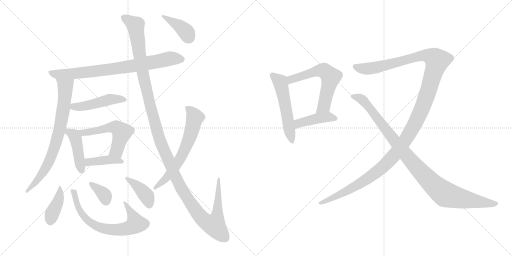
t = 0.00 s
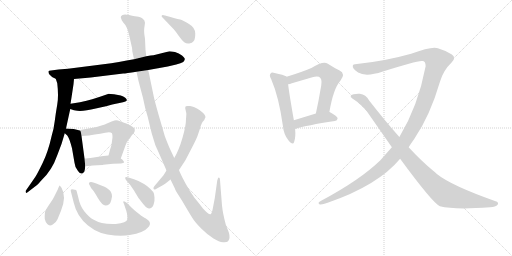
t = 2.78 s
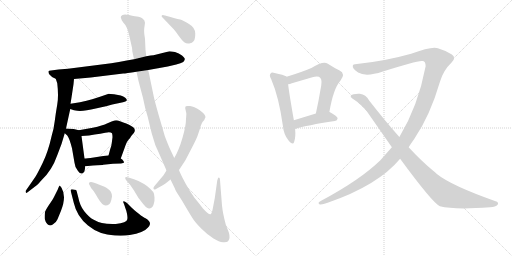
t = 5.57 s
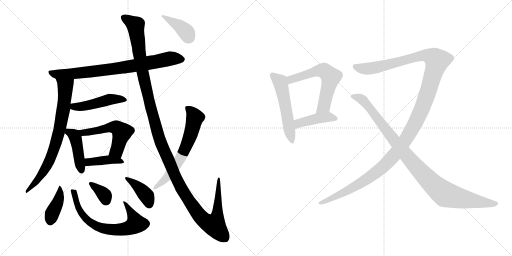
t = 8.35 s
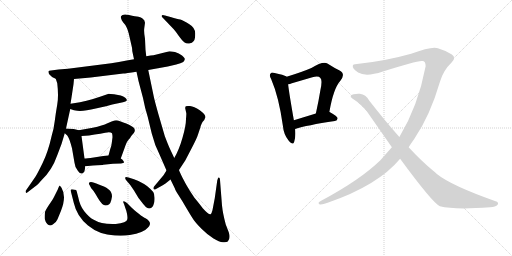
t = 11.14 s
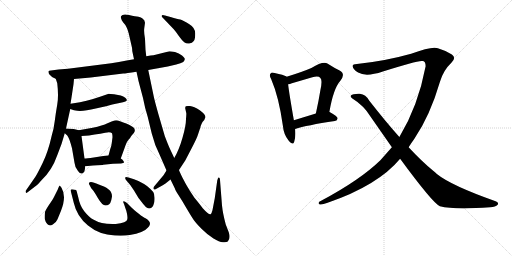
t = 13.92 s

The animated SVG that drew these frames (rendered in a browser with its animation timeline set to each time). Animation: 18 CSS @keyframes rules; one cycle of 13.92 s.

<svg version="1.1" viewBox="0 0 2048 1024" xmlns="http://www.w3.org/2000/svg">
  <g stroke="lightgray" stroke-dasharray="1,1" stroke-width="1" transform="scale(4, 4)">
    <line x1="0" y1="0" x2="256" y2="256"></line>
    <line x1="256" y1="0" x2="0" y2="256"></line>
    <line x1="128" y1="0" x2="128" y2="256"></line>
    <line x1="0" y1="128" x2="256" y2="128"></line>
    <line x1="256" y1="0" x2="512" y2="256"></line>
    <line x1="512" y1="0" x2="256" y2="256"></line>
    <line x1="384" y1="0" x2="384" y2="256"></line>
    <line x1="256" y1="128" x2="512" y2="128"></line>
  </g>
<g transform="scale(1, -1) translate(0, -850)">
   <style type="text/css">
    @keyframes keyframes0 {
      from {
       stroke: black;
       stroke-dashoffset: 788;
       stroke-width: 128;
       }
       72% {
       animation-timing-function: step-end;
       stroke: black;
       stroke-dashoffset: 0;
       stroke-width: 128;
       }
       to {
       stroke: black;
       stroke-width: 1024;
       }
       }
       #make-me-a-hanzi-animation-0 {
         animation: keyframes0 0.891276s both;
         animation-delay: 0.000000s;
         animation-timing-function: linear;
       }
    @keyframes keyframes1 {
      from {
       stroke: black;
       stroke-dashoffset: 756;
       stroke-width: 128;
       }
       71% {
       animation-timing-function: step-end;
       stroke: black;
       stroke-dashoffset: 0;
       stroke-width: 128;
       }
       to {
       stroke: black;
       stroke-width: 1024;
       }
       }
       #make-me-a-hanzi-animation-1 {
         animation: keyframes1 0.865234s both;
         animation-delay: 0.891276s;
         animation-timing-function: linear;
       }
    @keyframes keyframes2 {
      from {
       stroke: black;
       stroke-dashoffset: 470;
       stroke-width: 128;
       }
       60% {
       animation-timing-function: step-end;
       stroke: black;
       stroke-dashoffset: 0;
       stroke-width: 128;
       }
       to {
       stroke: black;
       stroke-width: 1024;
       }
       }
       #make-me-a-hanzi-animation-2 {
         animation: keyframes2 0.632487s both;
         animation-delay: 1.756510s;
         animation-timing-function: linear;
       }
    @keyframes keyframes3 {
      from {
       stroke: black;
       stroke-dashoffset: 433;
       stroke-width: 128;
       }
       58% {
       animation-timing-function: step-end;
       stroke: black;
       stroke-dashoffset: 0;
       stroke-width: 128;
       }
       to {
       stroke: black;
       stroke-width: 1024;
       }
       }
       #make-me-a-hanzi-animation-3 {
         animation: keyframes3 0.602376s both;
         animation-delay: 2.388997s;
         animation-timing-function: linear;
       }
    @keyframes keyframes4 {
      from {
       stroke: black;
       stroke-dashoffset: 537;
       stroke-width: 128;
       }
       64% {
       animation-timing-function: step-end;
       stroke: black;
       stroke-dashoffset: 0;
       stroke-width: 128;
       }
       to {
       stroke: black;
       stroke-width: 1024;
       }
       }
       #make-me-a-hanzi-animation-4 {
         animation: keyframes4 0.687012s both;
         animation-delay: 2.991373s;
         animation-timing-function: linear;
       }
    @keyframes keyframes5 {
      from {
       stroke: black;
       stroke-dashoffset: 406;
       stroke-width: 128;
       }
       57% {
       animation-timing-function: step-end;
       stroke: black;
       stroke-dashoffset: 0;
       stroke-width: 128;
       }
       to {
       stroke: black;
       stroke-width: 1024;
       }
       }
       #make-me-a-hanzi-animation-5 {
         animation: keyframes5 0.580404s both;
         animation-delay: 3.678385s;
         animation-timing-function: linear;
       }
    @keyframes keyframes6 {
      from {
       stroke: black;
       stroke-dashoffset: 402;
       stroke-width: 128;
       }
       57% {
       animation-timing-function: step-end;
       stroke: black;
       stroke-dashoffset: 0;
       stroke-width: 128;
       }
       to {
       stroke: black;
       stroke-width: 1024;
       }
       }
       #make-me-a-hanzi-animation-6 {
         animation: keyframes6 0.577148s both;
         animation-delay: 4.258789s;
         animation-timing-function: linear;
       }
    @keyframes keyframes7 {
      from {
       stroke: black;
       stroke-dashoffset: 689;
       stroke-width: 128;
       }
       69% {
       animation-timing-function: step-end;
       stroke: black;
       stroke-dashoffset: 0;
       stroke-width: 128;
       }
       to {
       stroke: black;
       stroke-width: 1024;
       }
       }
       #make-me-a-hanzi-animation-7 {
         animation: keyframes7 0.810710s both;
         animation-delay: 4.835937s;
         animation-timing-function: linear;
       }
    @keyframes keyframes8 {
      from {
       stroke: black;
       stroke-dashoffset: 352;
       stroke-width: 128;
       }
       53% {
       animation-timing-function: step-end;
       stroke: black;
       stroke-dashoffset: 0;
       stroke-width: 128;
       }
       to {
       stroke: black;
       stroke-width: 1024;
       }
       }
       #make-me-a-hanzi-animation-8 {
         animation: keyframes8 0.536458s both;
         animation-delay: 5.646647s;
         animation-timing-function: linear;
       }
    @keyframes keyframes9 {
      from {
       stroke: black;
       stroke-dashoffset: 396;
       stroke-width: 128;
       }
       56% {
       animation-timing-function: step-end;
       stroke: black;
       stroke-dashoffset: 0;
       stroke-width: 128;
       }
       to {
       stroke: black;
       stroke-width: 1024;
       }
       }
       #make-me-a-hanzi-animation-9 {
         animation: keyframes9 0.572266s both;
         animation-delay: 6.183105s;
         animation-timing-function: linear;
       }
    @keyframes keyframes10 {
      from {
       stroke: black;
       stroke-dashoffset: 1384;
       stroke-width: 128;
       }
       82% {
       animation-timing-function: step-end;
       stroke: black;
       stroke-dashoffset: 0;
       stroke-width: 128;
       }
       to {
       stroke: black;
       stroke-width: 1024;
       }
       }
       #make-me-a-hanzi-animation-10 {
         animation: keyframes10 1.376302s both;
         animation-delay: 6.755371s;
         animation-timing-function: linear;
       }
    @keyframes keyframes11 {
      from {
       stroke: black;
       stroke-dashoffset: 638;
       stroke-width: 128;
       }
       67% {
       animation-timing-function: step-end;
       stroke: black;
       stroke-dashoffset: 0;
       stroke-width: 128;
       }
       to {
       stroke: black;
       stroke-width: 1024;
       }
       }
       #make-me-a-hanzi-animation-11 {
         animation: keyframes11 0.769206s both;
         animation-delay: 8.131673s;
         animation-timing-function: linear;
       }
    @keyframes keyframes12 {
      from {
       stroke: black;
       stroke-dashoffset: 392;
       stroke-width: 128;
       }
       56% {
       animation-timing-function: step-end;
       stroke: black;
       stroke-dashoffset: 0;
       stroke-width: 128;
       }
       to {
       stroke: black;
       stroke-width: 1024;
       }
       }
       #make-me-a-hanzi-animation-12 {
         animation: keyframes12 0.569010s both;
         animation-delay: 8.900879s;
         animation-timing-function: linear;
       }
    @keyframes keyframes13 {
      from {
       stroke: black;
       stroke-dashoffset: 533;
       stroke-width: 128;
       }
       63% {
       animation-timing-function: step-end;
       stroke: black;
       stroke-dashoffset: 0;
       stroke-width: 128;
       }
       to {
       stroke: black;
       stroke-width: 1024;
       }
       }
       #make-me-a-hanzi-animation-13 {
         animation: keyframes13 0.683757s both;
         animation-delay: 9.469889s;
         animation-timing-function: linear;
       }
    @keyframes keyframes14 {
      from {
       stroke: black;
       stroke-dashoffset: 597;
       stroke-width: 128;
       }
       66% {
       animation-timing-function: step-end;
       stroke: black;
       stroke-dashoffset: 0;
       stroke-width: 128;
       }
       to {
       stroke: black;
       stroke-width: 1024;
       }
       }
       #make-me-a-hanzi-animation-14 {
         animation: keyframes14 0.735840s both;
         animation-delay: 10.153646s;
         animation-timing-function: linear;
       }
    @keyframes keyframes15 {
      from {
       stroke: black;
       stroke-dashoffset: 425;
       stroke-width: 128;
       }
       58% {
       animation-timing-function: step-end;
       stroke: black;
       stroke-dashoffset: 0;
       stroke-width: 128;
       }
       to {
       stroke: black;
       stroke-width: 1024;
       }
       }
       #make-me-a-hanzi-animation-15 {
         animation: keyframes15 0.595866s both;
         animation-delay: 10.889486s;
         animation-timing-function: linear;
       }
    @keyframes keyframes16 {
      from {
       stroke: black;
       stroke-dashoffset: 1370;
       stroke-width: 128;
       }
       82% {
       animation-timing-function: step-end;
       stroke: black;
       stroke-dashoffset: 0;
       stroke-width: 128;
       }
       to {
       stroke: black;
       stroke-width: 1024;
       }
       }
       #make-me-a-hanzi-animation-16 {
         animation: keyframes16 1.364909s both;
         animation-delay: 11.485352s;
         animation-timing-function: linear;
       }
    @keyframes keyframes17 {
      from {
       stroke: black;
       stroke-dashoffset: 1008;
       stroke-width: 128;
       }
       77% {
       animation-timing-function: step-end;
       stroke: black;
       stroke-dashoffset: 0;
       stroke-width: 128;
       }
       to {
       stroke: black;
       stroke-width: 1024;
       }
       }
       #make-me-a-hanzi-animation-17 {
         animation: keyframes17 1.070312s both;
         animation-delay: 12.850261s;
         animation-timing-function: linear;
       }
</style>
<path d="M 296.0 534.0 L 363.0 540.0 L 493.0 556.0 Q 503.0 556.0 546.0 563.0 L 593.0 570.0 L 671.0 584.0 L 705.0 592.0 Q 724.0 597.0 733.0 602.0 Q 739.0 608.0 739.0 613.0 Q 740.0 618.0 728.0 628.0 Q 716.0 638.0 700.0 642.0 Q 684.0 645.0 678.0 645.0 L 614.0 629.0 Q 605.0 629.0 585.0 625.0 L 536.0 613.0 L 507.0 608.0 Q 475.0 601.0 445.0 597.0 L 272.0 575.0 L 234.0 572.0 L 204.0 568.0 Q 195.0 568.0 194.0 565.0 Q 193.0 562.0 196.0 554.0 L 204.0 546.0 Q 209.0 541.0 212.0 540.0 L 223.0 535.0 L 296.0 534.0 Z" fill="lightgray"></path> 
<path d="M 294.0 513.0 L 296.0 534.0 C 299.0 564.0 214.0 563.0 223.0 535.0 L 229.0 517.0 Q 235.0 466.0 229.0 432.0 Q 223.0 398.0 219.0 366.0 Q 215.0 333.0 207.0 308.0 Q 192.0 241.0 170.0 197.0 Q 148.0 152.0 141.0 142.0 L 105.0 90.0 Q 101.0 86.0 103.0 81.0 Q 105.0 75.0 113.0 83.0 L 139.0 103.0 Q 149.0 109.0 165.0 128.0 Q 208.0 168.0 229.0 229.0 L 246.0 274.0 L 259.0 317.0 L 264.0 336.0 L 281.0 414.0 L 282.0 435.0 L 286.0 460.0 L 294.0 513.0 Z" fill="lightgray"></path> 
<path d="M 281.0 414.0 L 296.0 409.0 L 309.0 407.0 Q 334.0 404.0 383.0 416.0 Q 432.0 427.0 449.0 432.0 L 492.0 441.0 Q 517.0 446.0 501.0 459.0 Q 494.0 464.0 483.0 468.0 L 456.0 473.0 Q 440.0 475.0 435.0 475.0 L 403.0 464.0 Q 376.0 454.0 320.0 441.0 L 282.0 435.0 C 252.0 430.0 253.0 423.0 281.0 414.0 Z" fill="lightgray"></path> 
<path d="M 259.0 317.0 L 269.0 308.0 Q 277.0 299.0 288.0 257.0 L 298.0 199.0 Q 300.0 178.0 312.0 166.0 Q 320.0 154.0 329.0 156.0 Q 338.0 159.0 339.0 170.0 L 341.0 185.0 L 338.0 216.0 L 326.0 306.0 C 323.0 327.0 323.0 327.0 315.0 329.0 L 299.0 333.0 Q 290.0 335.0 264.0 336.0 C 237.0 337.0 237.0 337.0 259.0 317.0 Z" fill="lightgray"></path> 
<path d="M 483.0 216.0 L 499.0 260.0 Q 507.0 284.0 514.0 291.0 Q 521.0 298.0 525.0 306.0 L 536.0 319.0 Q 544.0 332.0 533.0 341.0 Q 517.0 352.0 505.0 356.0 Q 494.0 359.0 480.0 365.0 Q 467.0 371.0 458.0 368.0 Q 449.0 365.0 430.0 357.0 Q 411.0 348.0 371.0 339.0 L 315.0 329.0 C 285.0 324.0 296.0 304.0 326.0 306.0 L 356.0 308.0 L 379.0 312.0 Q 402.0 314.0 421.0 319.0 Q 441.0 324.0 448.0 317.0 Q 450.0 311.0 450.0 301.0 L 447.0 278.0 Q 446.0 266.0 441.0 254.0 L 434.0 228.0 C 426.0 199.0 473.0 188.0 483.0 216.0 Z" fill="lightgray"></path> 
<path d="M 341.0 185.0 L 372.0 188.0 Q 412.0 190.0 413.0 191.0 L 452.0 195.0 L 484.0 196.0 Q 495.0 198.0 496.0 200.0 Q 497.0 202.0 493.0 207.0 Q 490.0 212.0 483.0 216.0 C 461.0 231.0 461.0 231.0 434.0 228.0 L 413.0 226.0 L 375.0 220.0 Q 346.0 216.0 338.0 216.0 C 308.0 215.0 311.0 182.0 341.0 185.0 Z" fill="lightgray"></path> 
<path d="M 246.0 99.0 L 239.0 108.0 Q 237.0 108.0 231.0 92.0 L 216.0 62.0 Q 212.0 53.0 197.0 32.0 Q 183.0 11.0 180.0 2.0 Q 178.0 -17.0 179.0 -26.0 Q 181.0 -36.0 189.0 -46.0 Q 198.0 -56.0 211.0 -48.0 Q 225.0 -40.0 230.0 -27.0 L 244.0 7.0 Q 267.0 64.0 246.0 99.0 Z" fill="lightgray"></path> 
<path d="M 299.0 91.0 Q 297.0 92.0 294.0 92.0 Q 280.0 95.0 283.0 86.0 L 295.0 39.0 Q 307.0 -15.0 352.0 -52.0 Q 397.0 -89.0 459.0 -92.0 Q 497.0 -94.0 519.0 -90.0 Q 575.0 -81.0 592.0 -60.0 Q 598.0 -54.0 600.0 -46.0 Q 601.0 -34.0 582.0 -23.0 Q 575.0 -21.0 554.0 -4.0 Q 534.0 12.0 529.0 17.0 L 508.0 38.0 Q 498.0 46.0 494.0 45.0 Q 491.0 43.0 496.0 34.0 L 503.0 13.0 Q 505.0 11.0 508.0 -5.0 Q 511.0 -21.0 509.0 -28.0 Q 507.0 -41.0 463.0 -46.0 Q 408.0 -49.0 373.0 -28.0 Q 356.0 -19.0 337.0 5.0 Q 319.0 28.0 313.0 61.0 L 308.0 80.0 Q 308.0 84.0 306.0 86.0 Q 307.0 91.0 299.0 91.0 Z" fill="lightgray"></path> 
<path d="M 445.0 49.0 L 448.0 64.0 Q 448.0 81.0 436.0 91.0 Q 424.0 101.0 418.0 103.0 L 395.0 112.0 Q 360.0 129.0 356.0 118.0 Q 355.0 114.0 357.0 112.0 L 365.0 97.0 L 371.0 90.0 Q 376.0 85.0 392.0 57.0 Q 409.0 28.0 422.0 28.0 Q 440.0 28.0 445.0 49.0 Z" fill="lightgray"></path> 
<path d="M 536.0 133.0 L 514.0 140.0 Q 502.0 144.0 501.0 140.0 Q 500.0 135.0 504.0 130.0 L 521.0 110.0 L 536.0 88.0 L 554.0 58.0 L 572.0 35.0 Q 585.0 19.0 592.0 17.0 Q 600.0 15.0 607.0 20.0 Q 612.0 22.0 615.0 34.0 Q 619.0 46.0 618.0 60.0 Q 618.0 74.0 613.0 82.0 Q 587.0 111.0 565.0 120.0 Q 557.0 125.0 536.0 133.0 Z" fill="lightgray"></path> 
<path d="M 546.0 563.0 L 554.0 526.0 L 572.0 458.0 Q 580.0 416.0 591.0 382.0 L 607.0 316.0 Q 619.0 268.0 639.0 230.0 L 666.0 168.0 L 682.0 132.0 L 700.0 95.0 Q 700.0 92.0 713.0 71.0 Q 727.0 50.0 746.0 17.0 Q 766.0 -17.0 775.0 -30.0 Q 784.0 -43.0 807.0 -66.0 Q 831.0 -90.0 854.0 -104.0 Q 877.0 -118.0 892.0 -119.0 Q 907.0 -120.0 911.0 -116.0 Q 923.0 -104.0 915.0 -79.0 L 903.0 -48.0 Q 891.0 -3.0 888.0 28.0 L 880.0 130.0 Q 880.0 137.0 877.0 139.0 Q 874.0 141.0 872.0 137.0 L 869.0 128.0 L 859.0 57.0 L 850.0 10.0 Q 846.0 -6.0 842.0 -7.0 Q 833.0 -8.0 811.0 17.0 Q 789.0 46.0 781.0 55.0 Q 774.0 64.0 758.0 89.0 Q 743.0 113.0 730.0 139.0 Q 717.0 165.0 716.0 170.0 L 697.0 218.0 L 681.0 252.0 Q 673.0 269.0 659.0 306.0 L 634.0 392.0 Q 618.0 449.0 615.0 464.0 L 593.0 570.0 L 585.0 625.0 L 582.0 651.0 L 580.0 695.0 Q 575.0 723.0 577.0 737.0 L 580.0 759.0 L 577.0 769.0 L 570.0 776.0 Q 565.0 781.0 554.0 783.0 Q 543.0 784.0 516.0 790.0 Q 490.0 796.0 484.0 785.0 Q 482.0 779.0 485.0 775.0 Q 485.0 771.0 493.0 760.0 Q 508.0 745.0 515.0 716.0 L 528.0 659.0 Q 529.0 652.0 529.0 646.0 L 536.0 613.0 L 546.0 563.0 Z" fill="lightgray"></path> 
<path d="M 666.0 168.0 L 654.0 149.0 L 618.0 106.0 Q 613.0 101.0 614.0 95.0 Q 616.0 89.0 624.0 94.0 L 642.0 104.0 Q 650.0 108.0 662.0 116.0 L 682.0 132.0 L 716.0 170.0 L 741.0 208.0 L 766.0 256.0 Q 788.0 298.0 792.0 312.0 L 801.0 339.0 Q 802.0 340.0 802.0 343.0 Q 802.0 346.0 810.0 362.0 L 817.0 370.0 Q 821.0 380.0 822.0 381.0 Q 822.0 393.0 799.0 409.0 Q 776.0 424.0 760.0 426.0 Q 745.0 427.0 743.0 425.0 Q 740.0 420.0 741.0 416.0 L 745.0 398.0 Q 746.0 396.0 744.0 374.0 Q 744.0 347.0 730.0 299.0 Q 716.0 250.0 697.0 218.0 L 666.0 168.0 Z" fill="lightgray"></path> 
<path d="M 651.0 779.0 L 695.0 733.0 Q 704.0 723.0 716.0 705.0 Q 729.0 687.0 737.0 681.0 Q 746.0 674.0 757.0 676.0 Q 769.0 678.0 775.0 686.0 Q 781.0 693.0 781.0 716.0 Q 781.0 739.0 756.0 754.0 Q 731.0 769.0 721.0 772.0 Q 711.0 774.0 682.0 782.0 L 660.0 788.0 Q 649.0 793.0 647.0 788.0 Q 645.0 783.0 651.0 779.0 Z" fill="lightgray"></path> 
<path d="M 1146.5 543.0 L 1146.5 544.0 Q 1134.5 551.0 1098.5 558.0 Q 1085.5 562.0 1082.5 556.0 Q 1075.5 550.0 1084.5 534.0 Q 1115.5 462.0 1131.5 347.0 Q 1134.5 313.0 1153.5 289.0 Q 1171.5 267.0 1176.5 282.0 Q 1183.5 301.0 1180.5 334.0 L 1175.5 369.0 Q 1156.5 477.0 1152.5 513.0 L 1146.5 543.0 Z" fill="lightgray"></path> 
<path d="M 1317.5 402.0 Q 1333.5 496.0 1361.5 527.0 Q 1383.5 555.0 1358.5 568.0 Q 1337.5 578.0 1309.5 596.0 Q 1291.5 606.0 1245.5 578.0 Q 1208.5 562.0 1146.5 543.0 C 1117.5 534.0 1123.5 506.0 1152.5 513.0 Q 1159.5 514.0 1167.5 517.0 L 1249.5 541.0 Q 1274.5 548.0 1281.5 538.0 Q 1290.5 531.0 1281.5 489.0 Q 1274.5 446.0 1263.5 396.0 C 1257.5 367.0 1312.5 372.0 1317.5 402.0 Z" fill="lightgray"></path> 
<path d="M 1180.5 334.0 Q 1226.5 349.0 1339.5 366.0 Q 1349.5 367.0 1350.5 377.0 Q 1350.5 384.0 1318.5 402.0 L 1317.5 402.0 L 1263.5 396.0 L 1175.5 369.0 C 1146.5 360.0 1151.5 325.0 1180.5 334.0 Z" fill="lightgray"></path> 
<path d="M 1634.5 261.0 Q 1644.5 277.0 1657.5 295.0 Q 1720.5 388.0 1759.5 522.0 Q 1772.5 568.0 1805.5 599.0 Q 1826.5 618.0 1807.5 632.0 Q 1782.5 648.0 1751.5 657.0 Q 1727.5 666.0 1644.5 635.0 Q 1545.5 607.0 1435.5 595.0 Q 1416.5 595.0 1411.5 589.0 Q 1407.5 576.0 1432.5 560.0 Q 1463.5 541.0 1531.5 564.0 Q 1673.5 610.0 1689.5 606.0 Q 1702.5 606.0 1702.5 585.0 Q 1672.5 426.0 1597.5 302.0 L 1567.5 261.0 L 1521.5 209.0 Q 1440.5 130.0 1284.5 47.0 Q 1268.5 40.0 1277.5 33.0 Q 1284.5 29.0 1310.5 39.0 Q 1511.5 108.0 1600.5 215.0 L 1634.5 261.0 Z" fill="lightgray"></path> 
<path d="M 1600.5 215.0 Q 1730.5 38.0 1759.5 25.0 Q 1817.5 10.0 1960.5 21.0 Q 1982.5 22.0 1990.5 31.0 Q 1996.5 41.0 1982.5 45.0 Q 1804.5 108.0 1747.5 154.0 Q 1740.5 161.0 1731.5 168.0 Q 1686.5 205.0 1634.5 261.0 L 1597.5 302.0 Q 1540.5 366.0 1476.5 448.0 Q 1463.5 472.0 1439.5 475.0 Q 1411.5 476.0 1403.5 468.0 Q 1399.5 462.0 1409.5 456.0 Q 1455.5 428.0 1482.5 383.0 L 1567.5 261.0 L 1600.5 215.0 Z" fill="lightgray"></path> 
      <clipPath id="make-me-a-hanzi-clip-0">
      <path d="M 296.0 534.0 L 363.0 540.0 L 493.0 556.0 Q 503.0 556.0 546.0 563.0 L 593.0 570.0 L 671.0 584.0 L 705.0 592.0 Q 724.0 597.0 733.0 602.0 Q 739.0 608.0 739.0 613.0 Q 740.0 618.0 728.0 628.0 Q 716.0 638.0 700.0 642.0 Q 684.0 645.0 678.0 645.0 L 614.0 629.0 Q 605.0 629.0 585.0 625.0 L 536.0 613.0 L 507.0 608.0 Q 475.0 601.0 445.0 597.0 L 272.0 575.0 L 234.0 572.0 L 204.0 568.0 Q 195.0 568.0 194.0 565.0 Q 193.0 562.0 196.0 554.0 L 204.0 546.0 Q 209.0 541.0 212.0 540.0 L 223.0 535.0 L 296.0 534.0 Z" fill="lightgray"></path>
      </clipPath>
      <path clip-path="url(#make-me-a-hanzi-clip-0)" d="M 201.0 561.0 L 225.0 553.0 L 341.0 560.0 L 515.0 583.0 L 679.0 616.0 L 727.0 612.0 " fill="none" id="make-me-a-hanzi-animation-0" stroke-dasharray="660 1320" stroke-linecap="round"></path>

      <clipPath id="make-me-a-hanzi-clip-1">
      <path d="M 294.0 513.0 L 296.0 534.0 C 299.0 564.0 214.0 563.0 223.0 535.0 L 229.0 517.0 Q 235.0 466.0 229.0 432.0 Q 223.0 398.0 219.0 366.0 Q 215.0 333.0 207.0 308.0 Q 192.0 241.0 170.0 197.0 Q 148.0 152.0 141.0 142.0 L 105.0 90.0 Q 101.0 86.0 103.0 81.0 Q 105.0 75.0 113.0 83.0 L 139.0 103.0 Q 149.0 109.0 165.0 128.0 Q 208.0 168.0 229.0 229.0 L 246.0 274.0 L 259.0 317.0 L 264.0 336.0 L 281.0 414.0 L 282.0 435.0 L 286.0 460.0 L 294.0 513.0 Z" fill="lightgray"></path>
      </clipPath>
      <path clip-path="url(#make-me-a-hanzi-clip-1)" d="M 230.0 532.0 L 261.0 504.0 L 256.0 431.0 L 235.0 317.0 L 190.0 190.0 L 151.0 131.0 L 107.0 85.0 " fill="none" id="make-me-a-hanzi-animation-1" stroke-dasharray="628 1256" stroke-linecap="round"></path>

      <clipPath id="make-me-a-hanzi-clip-2">
      <path d="M 281.0 414.0 L 296.0 409.0 L 309.0 407.0 Q 334.0 404.0 383.0 416.0 Q 432.0 427.0 449.0 432.0 L 492.0 441.0 Q 517.0 446.0 501.0 459.0 Q 494.0 464.0 483.0 468.0 L 456.0 473.0 Q 440.0 475.0 435.0 475.0 L 403.0 464.0 Q 376.0 454.0 320.0 441.0 L 282.0 435.0 C 252.0 430.0 253.0 423.0 281.0 414.0 Z" fill="lightgray"></path>
      </clipPath>
      <path clip-path="url(#make-me-a-hanzi-clip-2)" d="M 289.0 429.0 L 295.0 423.0 L 326.0 424.0 L 437.0 452.0 L 497.0 450.0 " fill="none" id="make-me-a-hanzi-animation-2" stroke-dasharray="342 684" stroke-linecap="round"></path>

      <clipPath id="make-me-a-hanzi-clip-3">
      <path d="M 259.0 317.0 L 269.0 308.0 Q 277.0 299.0 288.0 257.0 L 298.0 199.0 Q 300.0 178.0 312.0 166.0 Q 320.0 154.0 329.0 156.0 Q 338.0 159.0 339.0 170.0 L 341.0 185.0 L 338.0 216.0 L 326.0 306.0 C 323.0 327.0 323.0 327.0 315.0 329.0 L 299.0 333.0 Q 290.0 335.0 264.0 336.0 C 237.0 337.0 237.0 337.0 259.0 317.0 Z" fill="lightgray"></path>
      </clipPath>
      <path clip-path="url(#make-me-a-hanzi-clip-3)" d="M 271.0 329.0 L 301.0 301.0 L 326.0 167.0 " fill="none" id="make-me-a-hanzi-animation-3" stroke-dasharray="305 610" stroke-linecap="round"></path>

      <clipPath id="make-me-a-hanzi-clip-4">
      <path d="M 483.0 216.0 L 499.0 260.0 Q 507.0 284.0 514.0 291.0 Q 521.0 298.0 525.0 306.0 L 536.0 319.0 Q 544.0 332.0 533.0 341.0 Q 517.0 352.0 505.0 356.0 Q 494.0 359.0 480.0 365.0 Q 467.0 371.0 458.0 368.0 Q 449.0 365.0 430.0 357.0 Q 411.0 348.0 371.0 339.0 L 315.0 329.0 C 285.0 324.0 296.0 304.0 326.0 306.0 L 356.0 308.0 L 379.0 312.0 Q 402.0 314.0 421.0 319.0 Q 441.0 324.0 448.0 317.0 Q 450.0 311.0 450.0 301.0 L 447.0 278.0 Q 446.0 266.0 441.0 254.0 L 434.0 228.0 C 426.0 199.0 473.0 188.0 483.0 216.0 Z" fill="lightgray"></path>
      </clipPath>
      <path clip-path="url(#make-me-a-hanzi-clip-4)" d="M 323.0 326.0 L 334.0 319.0 L 348.0 320.0 L 446.0 342.0 L 475.0 334.0 L 488.0 320.0 L 472.0 262.0 L 467.0 247.0 L 442.0 233.0 " fill="none" id="make-me-a-hanzi-animation-4" stroke-dasharray="409 818" stroke-linecap="round"></path>

      <clipPath id="make-me-a-hanzi-clip-5">
      <path d="M 341.0 185.0 L 372.0 188.0 Q 412.0 190.0 413.0 191.0 L 452.0 195.0 L 484.0 196.0 Q 495.0 198.0 496.0 200.0 Q 497.0 202.0 493.0 207.0 Q 490.0 212.0 483.0 216.0 C 461.0 231.0 461.0 231.0 434.0 228.0 L 413.0 226.0 L 375.0 220.0 Q 346.0 216.0 338.0 216.0 C 308.0 215.0 311.0 182.0 341.0 185.0 Z" fill="lightgray"></path>
      </clipPath>
      <path clip-path="url(#make-me-a-hanzi-clip-5)" d="M 342.0 209.0 L 363.0 202.0 L 436.0 211.0 L 474.0 208.0 L 489.0 201.0 " fill="none" id="make-me-a-hanzi-animation-5" stroke-dasharray="278 556" stroke-linecap="round"></path>

      <clipPath id="make-me-a-hanzi-clip-6">
      <path d="M 246.0 99.0 L 239.0 108.0 Q 237.0 108.0 231.0 92.0 L 216.0 62.0 Q 212.0 53.0 197.0 32.0 Q 183.0 11.0 180.0 2.0 Q 178.0 -17.0 179.0 -26.0 Q 181.0 -36.0 189.0 -46.0 Q 198.0 -56.0 211.0 -48.0 Q 225.0 -40.0 230.0 -27.0 L 244.0 7.0 Q 267.0 64.0 246.0 99.0 Z" fill="lightgray"></path>
      </clipPath>
      <path clip-path="url(#make-me-a-hanzi-clip-6)" d="M 242.0 103.0 L 235.0 52.0 L 208.0 -6.0 L 201.0 -36.0 " fill="none" id="make-me-a-hanzi-animation-6" stroke-dasharray="274 548" stroke-linecap="round"></path>

      <clipPath id="make-me-a-hanzi-clip-7">
      <path d="M 299.0 91.0 Q 297.0 92.0 294.0 92.0 Q 280.0 95.0 283.0 86.0 L 295.0 39.0 Q 307.0 -15.0 352.0 -52.0 Q 397.0 -89.0 459.0 -92.0 Q 497.0 -94.0 519.0 -90.0 Q 575.0 -81.0 592.0 -60.0 Q 598.0 -54.0 600.0 -46.0 Q 601.0 -34.0 582.0 -23.0 Q 575.0 -21.0 554.0 -4.0 Q 534.0 12.0 529.0 17.0 L 508.0 38.0 Q 498.0 46.0 494.0 45.0 Q 491.0 43.0 496.0 34.0 L 503.0 13.0 Q 505.0 11.0 508.0 -5.0 Q 511.0 -21.0 509.0 -28.0 Q 507.0 -41.0 463.0 -46.0 Q 408.0 -49.0 373.0 -28.0 Q 356.0 -19.0 337.0 5.0 Q 319.0 28.0 313.0 61.0 L 308.0 80.0 Q 308.0 84.0 306.0 86.0 Q 307.0 91.0 299.0 91.0 Z" fill="lightgray"></path>
      </clipPath>
      <path clip-path="url(#make-me-a-hanzi-clip-7)" d="M 292.0 82.0 L 318.0 8.0 L 334.0 -15.0 L 378.0 -51.0 L 427.0 -67.0 L 469.0 -70.0 L 509.0 -64.0 L 544.0 -45.0 L 501.0 41.0 " fill="none" id="make-me-a-hanzi-animation-7" stroke-dasharray="561 1122" stroke-linecap="round"></path>

      <clipPath id="make-me-a-hanzi-clip-8">
      <path d="M 445.0 49.0 L 448.0 64.0 Q 448.0 81.0 436.0 91.0 Q 424.0 101.0 418.0 103.0 L 395.0 112.0 Q 360.0 129.0 356.0 118.0 Q 355.0 114.0 357.0 112.0 L 365.0 97.0 L 371.0 90.0 Q 376.0 85.0 392.0 57.0 Q 409.0 28.0 422.0 28.0 Q 440.0 28.0 445.0 49.0 Z" fill="lightgray"></path>
      </clipPath>
      <path clip-path="url(#make-me-a-hanzi-clip-8)" d="M 362.0 116.0 L 414.0 74.0 L 424.0 47.0 " fill="none" id="make-me-a-hanzi-animation-8" stroke-dasharray="224 448" stroke-linecap="round"></path>

      <clipPath id="make-me-a-hanzi-clip-9">
      <path d="M 536.0 133.0 L 514.0 140.0 Q 502.0 144.0 501.0 140.0 Q 500.0 135.0 504.0 130.0 L 521.0 110.0 L 536.0 88.0 L 554.0 58.0 L 572.0 35.0 Q 585.0 19.0 592.0 17.0 Q 600.0 15.0 607.0 20.0 Q 612.0 22.0 615.0 34.0 Q 619.0 46.0 618.0 60.0 Q 618.0 74.0 613.0 82.0 Q 587.0 111.0 565.0 120.0 Q 557.0 125.0 536.0 133.0 Z" fill="lightgray"></path>
      </clipPath>
      <path clip-path="url(#make-me-a-hanzi-clip-9)" d="M 508.0 137.0 L 585.0 68.0 L 597.0 33.0 " fill="none" id="make-me-a-hanzi-animation-9" stroke-dasharray="268 536" stroke-linecap="round"></path>

      <clipPath id="make-me-a-hanzi-clip-10">
      <path d="M 546.0 563.0 L 554.0 526.0 L 572.0 458.0 Q 580.0 416.0 591.0 382.0 L 607.0 316.0 Q 619.0 268.0 639.0 230.0 L 666.0 168.0 L 682.0 132.0 L 700.0 95.0 Q 700.0 92.0 713.0 71.0 Q 727.0 50.0 746.0 17.0 Q 766.0 -17.0 775.0 -30.0 Q 784.0 -43.0 807.0 -66.0 Q 831.0 -90.0 854.0 -104.0 Q 877.0 -118.0 892.0 -119.0 Q 907.0 -120.0 911.0 -116.0 Q 923.0 -104.0 915.0 -79.0 L 903.0 -48.0 Q 891.0 -3.0 888.0 28.0 L 880.0 130.0 Q 880.0 137.0 877.0 139.0 Q 874.0 141.0 872.0 137.0 L 869.0 128.0 L 859.0 57.0 L 850.0 10.0 Q 846.0 -6.0 842.0 -7.0 Q 833.0 -8.0 811.0 17.0 Q 789.0 46.0 781.0 55.0 Q 774.0 64.0 758.0 89.0 Q 743.0 113.0 730.0 139.0 Q 717.0 165.0 716.0 170.0 L 697.0 218.0 L 681.0 252.0 Q 673.0 269.0 659.0 306.0 L 634.0 392.0 Q 618.0 449.0 615.0 464.0 L 593.0 570.0 L 585.0 625.0 L 582.0 651.0 L 580.0 695.0 Q 575.0 723.0 577.0 737.0 L 580.0 759.0 L 577.0 769.0 L 570.0 776.0 Q 565.0 781.0 554.0 783.0 Q 543.0 784.0 516.0 790.0 Q 490.0 796.0 484.0 785.0 Q 482.0 779.0 485.0 775.0 Q 485.0 771.0 493.0 760.0 Q 508.0 745.0 515.0 716.0 L 528.0 659.0 Q 529.0 652.0 529.0 646.0 L 536.0 613.0 L 546.0 563.0 Z" fill="lightgray"></path>
      </clipPath>
      <path clip-path="url(#make-me-a-hanzi-clip-10)" d="M 493.0 781.0 L 542.0 747.0 L 568.0 573.0 L 598.0 438.0 L 636.0 299.0 L 700.0 147.0 L 736.0 78.0 L 801.0 -16.0 L 828.0 -39.0 L 857.0 -50.0 L 870.0 -11.0 L 876.0 134.0 " fill="none" id="make-me-a-hanzi-animation-10" stroke-dasharray="1256 2512" stroke-linecap="round"></path>

      <clipPath id="make-me-a-hanzi-clip-11">
      <path d="M 666.0 168.0 L 654.0 149.0 L 618.0 106.0 Q 613.0 101.0 614.0 95.0 Q 616.0 89.0 624.0 94.0 L 642.0 104.0 Q 650.0 108.0 662.0 116.0 L 682.0 132.0 L 716.0 170.0 L 741.0 208.0 L 766.0 256.0 Q 788.0 298.0 792.0 312.0 L 801.0 339.0 Q 802.0 340.0 802.0 343.0 Q 802.0 346.0 810.0 362.0 L 817.0 370.0 Q 821.0 380.0 822.0 381.0 Q 822.0 393.0 799.0 409.0 Q 776.0 424.0 760.0 426.0 Q 745.0 427.0 743.0 425.0 Q 740.0 420.0 741.0 416.0 L 745.0 398.0 Q 746.0 396.0 744.0 374.0 Q 744.0 347.0 730.0 299.0 Q 716.0 250.0 697.0 218.0 L 666.0 168.0 Z" fill="lightgray"></path>
      </clipPath>
      <path clip-path="url(#make-me-a-hanzi-clip-11)" d="M 747.0 419.0 L 769.0 399.0 L 779.0 380.0 L 750.0 276.0 L 719.0 213.0 L 682.0 158.0 L 619.0 99.0 " fill="none" id="make-me-a-hanzi-animation-11" stroke-dasharray="510 1020" stroke-linecap="round"></path>

      <clipPath id="make-me-a-hanzi-clip-12">
      <path d="M 651.0 779.0 L 695.0 733.0 Q 704.0 723.0 716.0 705.0 Q 729.0 687.0 737.0 681.0 Q 746.0 674.0 757.0 676.0 Q 769.0 678.0 775.0 686.0 Q 781.0 693.0 781.0 716.0 Q 781.0 739.0 756.0 754.0 Q 731.0 769.0 721.0 772.0 Q 711.0 774.0 682.0 782.0 L 660.0 788.0 Q 649.0 793.0 647.0 788.0 Q 645.0 783.0 651.0 779.0 Z" fill="lightgray"></path>
      </clipPath>
      <path clip-path="url(#make-me-a-hanzi-clip-12)" d="M 654.0 786.0 L 734.0 733.0 L 756.0 700.0 " fill="none" id="make-me-a-hanzi-animation-12" stroke-dasharray="264 528" stroke-linecap="round"></path>

      <clipPath id="make-me-a-hanzi-clip-13">
      <path d="M 1146.5 543.0 L 1146.5 544.0 Q 1134.5 551.0 1098.5 558.0 Q 1085.5 562.0 1082.5 556.0 Q 1075.5 550.0 1084.5 534.0 Q 1115.5 462.0 1131.5 347.0 Q 1134.5 313.0 1153.5 289.0 Q 1171.5 267.0 1176.5 282.0 Q 1183.5 301.0 1180.5 334.0 L 1175.5 369.0 Q 1156.5 477.0 1152.5 513.0 L 1146.5 543.0 Z" fill="lightgray"></path>
      </clipPath>
      <path clip-path="url(#make-me-a-hanzi-clip-13)" d="M 1091.5 548.0 L 1123.5 514.0 L 1165.5 288.0 " fill="none" id="make-me-a-hanzi-animation-13" stroke-dasharray="405 810" stroke-linecap="round"></path>

      <clipPath id="make-me-a-hanzi-clip-14">
      <path d="M 1317.5 402.0 Q 1333.5 496.0 1361.5 527.0 Q 1383.5 555.0 1358.5 568.0 Q 1337.5 578.0 1309.5 596.0 Q 1291.5 606.0 1245.5 578.0 Q 1208.5 562.0 1146.5 543.0 C 1117.5 534.0 1123.5 506.0 1152.5 513.0 Q 1159.5 514.0 1167.5 517.0 L 1249.5 541.0 Q 1274.5 548.0 1281.5 538.0 Q 1290.5 531.0 1281.5 489.0 Q 1274.5 446.0 1263.5 396.0 C 1257.5 367.0 1312.5 372.0 1317.5 402.0 Z" fill="lightgray"></path>
      </clipPath>
      <path clip-path="url(#make-me-a-hanzi-clip-14)" d="M 1158.5 522.0 L 1164.5 533.0 L 1263.5 566.0 L 1292.5 568.0 L 1313.5 553.0 L 1323.5 542.0 L 1294.5 423.0 L 1269.5 403.0 " fill="none" id="make-me-a-hanzi-animation-14" stroke-dasharray="469 938" stroke-linecap="round"></path>

      <clipPath id="make-me-a-hanzi-clip-15">
      <path d="M 1180.5 334.0 Q 1226.5 349.0 1339.5 366.0 Q 1349.5 367.0 1350.5 377.0 Q 1350.5 384.0 1318.5 402.0 L 1317.5 402.0 L 1263.5 396.0 L 1175.5 369.0 C 1146.5 360.0 1151.5 325.0 1180.5 334.0 Z" fill="lightgray"></path>
      </clipPath>
      <path clip-path="url(#make-me-a-hanzi-clip-15)" d="M 1183.5 340.0 L 1200.5 358.0 L 1261.5 375.0 L 1312.5 382.0 L 1341.5 375.0 " fill="none" id="make-me-a-hanzi-animation-15" stroke-dasharray="297 594" stroke-linecap="round"></path>

      <clipPath id="make-me-a-hanzi-clip-16">
      <path d="M 1634.5 261.0 Q 1644.5 277.0 1657.5 295.0 Q 1720.5 388.0 1759.5 522.0 Q 1772.5 568.0 1805.5 599.0 Q 1826.5 618.0 1807.5 632.0 Q 1782.5 648.0 1751.5 657.0 Q 1727.5 666.0 1644.5 635.0 Q 1545.5 607.0 1435.5 595.0 Q 1416.5 595.0 1411.5 589.0 Q 1407.5 576.0 1432.5 560.0 Q 1463.5 541.0 1531.5 564.0 Q 1673.5 610.0 1689.5 606.0 Q 1702.5 606.0 1702.5 585.0 Q 1672.5 426.0 1597.5 302.0 L 1567.5 261.0 L 1521.5 209.0 Q 1440.5 130.0 1284.5 47.0 Q 1268.5 40.0 1277.5 33.0 Q 1284.5 29.0 1310.5 39.0 Q 1511.5 108.0 1600.5 215.0 L 1634.5 261.0 Z" fill="lightgray"></path>
      </clipPath>
      <path clip-path="url(#make-me-a-hanzi-clip-16)" d="M 1419.5 585.0 L 1435.5 577.0 L 1484.5 576.0 L 1682.5 628.0 L 1718.5 626.0 L 1747.5 607.0 L 1720.5 507.0 L 1683.5 404.0 L 1638.5 316.0 L 1574.5 227.0 L 1512.5 166.0 L 1452.5 124.0 L 1365.5 76.0 L 1282.5 39.0 " fill="none" id="make-me-a-hanzi-animation-16" stroke-dasharray="1242 2484" stroke-linecap="round"></path>

      <clipPath id="make-me-a-hanzi-clip-17">
      <path d="M 1600.5 215.0 Q 1730.5 38.0 1759.5 25.0 Q 1817.5 10.0 1960.5 21.0 Q 1982.5 22.0 1990.5 31.0 Q 1996.5 41.0 1982.5 45.0 Q 1804.5 108.0 1747.5 154.0 Q 1740.5 161.0 1731.5 168.0 Q 1686.5 205.0 1634.5 261.0 L 1597.5 302.0 Q 1540.5 366.0 1476.5 448.0 Q 1463.5 472.0 1439.5 475.0 Q 1411.5 476.0 1403.5 468.0 Q 1399.5 462.0 1409.5 456.0 Q 1455.5 428.0 1482.5 383.0 L 1567.5 261.0 L 1600.5 215.0 Z" fill="lightgray"></path>
      </clipPath>
      <path clip-path="url(#make-me-a-hanzi-clip-17)" d="M 1410.5 464.0 L 1431.5 461.0 L 1457.5 444.0 L 1647.5 201.0 L 1720.5 123.0 L 1773.5 78.0 L 1854.5 53.0 L 1983.5 36.0 " fill="none" id="make-me-a-hanzi-animation-17" stroke-dasharray="880 1760" stroke-linecap="round"></path>

</g>
</svg>
